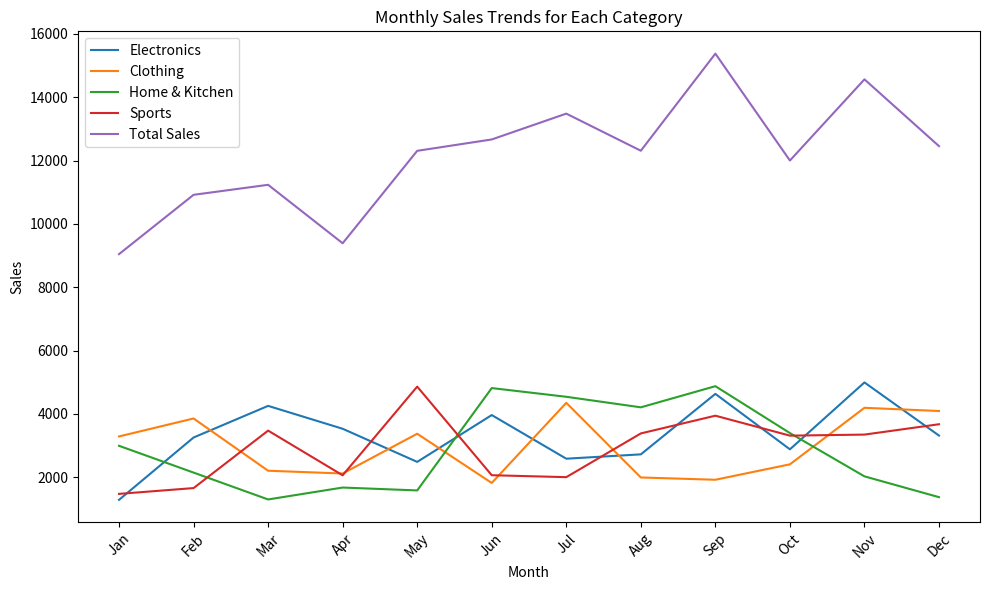
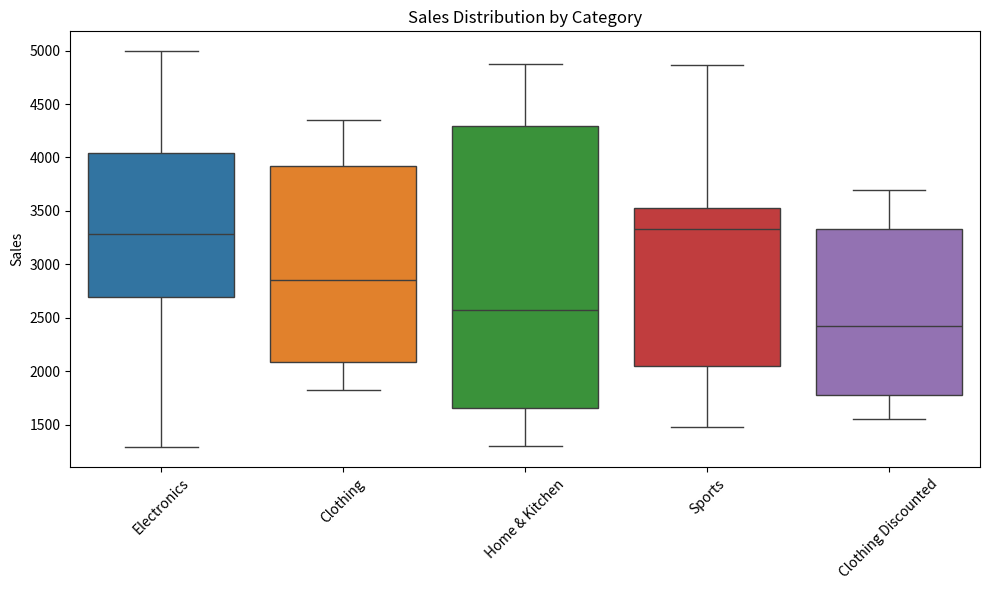

Write the Python code that produced these figures, in order.
import numpy as np
import matplotlib.pyplot as plt
import seaborn as sns
import pandas as pd

# Q1

roll_number = 102317265
np.random.seed(roll_number)

sales_data = np.random.randint(1000, 5001, size=(12, 4))

months = ['Jan', 'Feb', 'Mar', 'Apr', 'May', 'Jun', 'Jul', 'Aug', 'Sep', 'Oct', 'Nov', 'Dec']
columns = ['Electronics', 'Clothing', 'Home & Kitchen', 'Sports']

sales_df = pd.DataFrame(sales_data, index=months, columns=columns)
sales_df.head()
sales_df.describe()

total_sales_per_category = sales_df.sum()
total_sales_per_month = sales_df.sum(axis=1)
sales_df['Total Sales'] = total_sales_per_month


sales_df.head()

sales_df['Growth Rate'] = sales_df['Total Sales'].pct_change() * 100

sales_df.head()

if roll_number % 2 == 0:

    sales_df['Electronics Discounted'] = sales_df['Electronics'] * 0.90
else:

    sales_df['Clothing Discounted'] = sales_df['Clothing'] * 0.85
sales_df.head()


plt.figure(figsize=(10, 6))
for column in sales_df.columns[:-2]:
    plt.plot(sales_df.index, sales_df[column], label=column)

plt.title('Monthly Sales Trends for Each Category')
plt.xlabel('Month')
plt.ylabel('Sales')
plt.legend()
plt.xticks(rotation=45)
plt.tight_layout()
plt.show()

plt.figure(figsize=(10, 6))
sns.boxplot(data=sales_df.drop(columns=['Total Sales', 'Growth Rate']), orient='v')
plt.title('Sales Distribution by Category')
plt.ylabel('Sales')
plt.xticks(rotation=45)
plt.tight_layout()
plt.show()

# Q2

array = np.array([[1, -2, 3], [-4, 5, -6]])
abs_array = np.abs(array)
print("Element-wise absolute value:")
print(abs_array)

flattened_array = array.flatten()

percentiles_flattened = np.percentile(flattened_array, [25, 50, 75])
print("\nPercentiles (25th, 50th, 75th) for flattened array:")
print(f"25th: {percentiles_flattened[0]}, 50th: {percentiles_flattened[1]}, 75th: {percentiles_flattened[2]}")

percentiles_columns = np.percentile(array, [25, 50, 75], axis=0)
print("\nPercentiles (25th, 50th, 75th) for each column:")
print(f"25th: {percentiles_columns[0]}")
print(f"50th: {percentiles_columns[1]}")
print(f"75th: {percentiles_columns[2]}")

percentiles_rows = np.percentile(array, [25, 50, 75], axis=1)
print("\nPercentiles (25th, 50th, 75th) for each row:")
print(f"25th: {percentiles_rows[0]}")
print(f"50th: {percentiles_rows[1]}")
print(f"75th: {percentiles_rows[2]}")

mean_flattened = np.mean(flattened_array)
median_flattened = np.median(flattened_array)
std_flattened = np.std(flattened_array)

print("\nMean, Median, and Standard Deviation for flattened array:")
print(f"Mean: {mean_flattened}, Median: {median_flattened}, Std Dev: {std_flattened}")

mean_columns = np.mean(array, axis=0)
median_columns = np.median(array, axis=0)
std_columns = np.std(array, axis=0)

print("\nMean, Median, and Standard Deviation for each column:")
print(f"Mean: {mean_columns}")
print(f"Median: {median_columns}")
print(f"Std Dev: {std_columns}")

mean_rows = np.mean(array, axis=1)
median_rows = np.median(array, axis=1)
std_rows = np.std(array, axis=1)

print("\nMean, Median, and Standard Deviation for each row:")
print(f"Mean: {mean_rows}")
print(f"Median: {median_rows}")
print(f"Std Dev: {std_rows}")

# Q3

a = np.array([-1.8, -1.6, -0.5, 0.5, 1.6, 1.8, 3.0])

floor_values = np.floor(a)
ceiling_values = np.ceil(a)
truncated_values = np.trunc(a)
rounded_values = np.round(a)

print("Original Array:", a)
print("Floor Values:", floor_values)
print("Ceiling Values:", ceiling_values)
print("Truncated Values:", truncated_values)
print("Rounded Values:", rounded_values)

# Q4


def swap_elements(lst, index_1, index_2):
    if index_1 < len(lst) and index_2 < len(lst):
        temp = lst[index_1]
        lst[index_1] = lst[index_2]
        lst[index_2] = temp
        return lst
    else:
        return "Indices are out of range."


my_list = [10, 20, 30, 40, 50]

index1 = 1
index2 = 3
swapped_list = swap_elements(my_list, index1, index2)
print("List after swapping:", swapped_list)

# Q5

my_set = {10, 20, 30, 40, 50}
index1 = 1
index2 = 3
swapped_set = set(swap_elements(list(my_set), index1, index2))
print("Set after swapping:", swapped_set)


